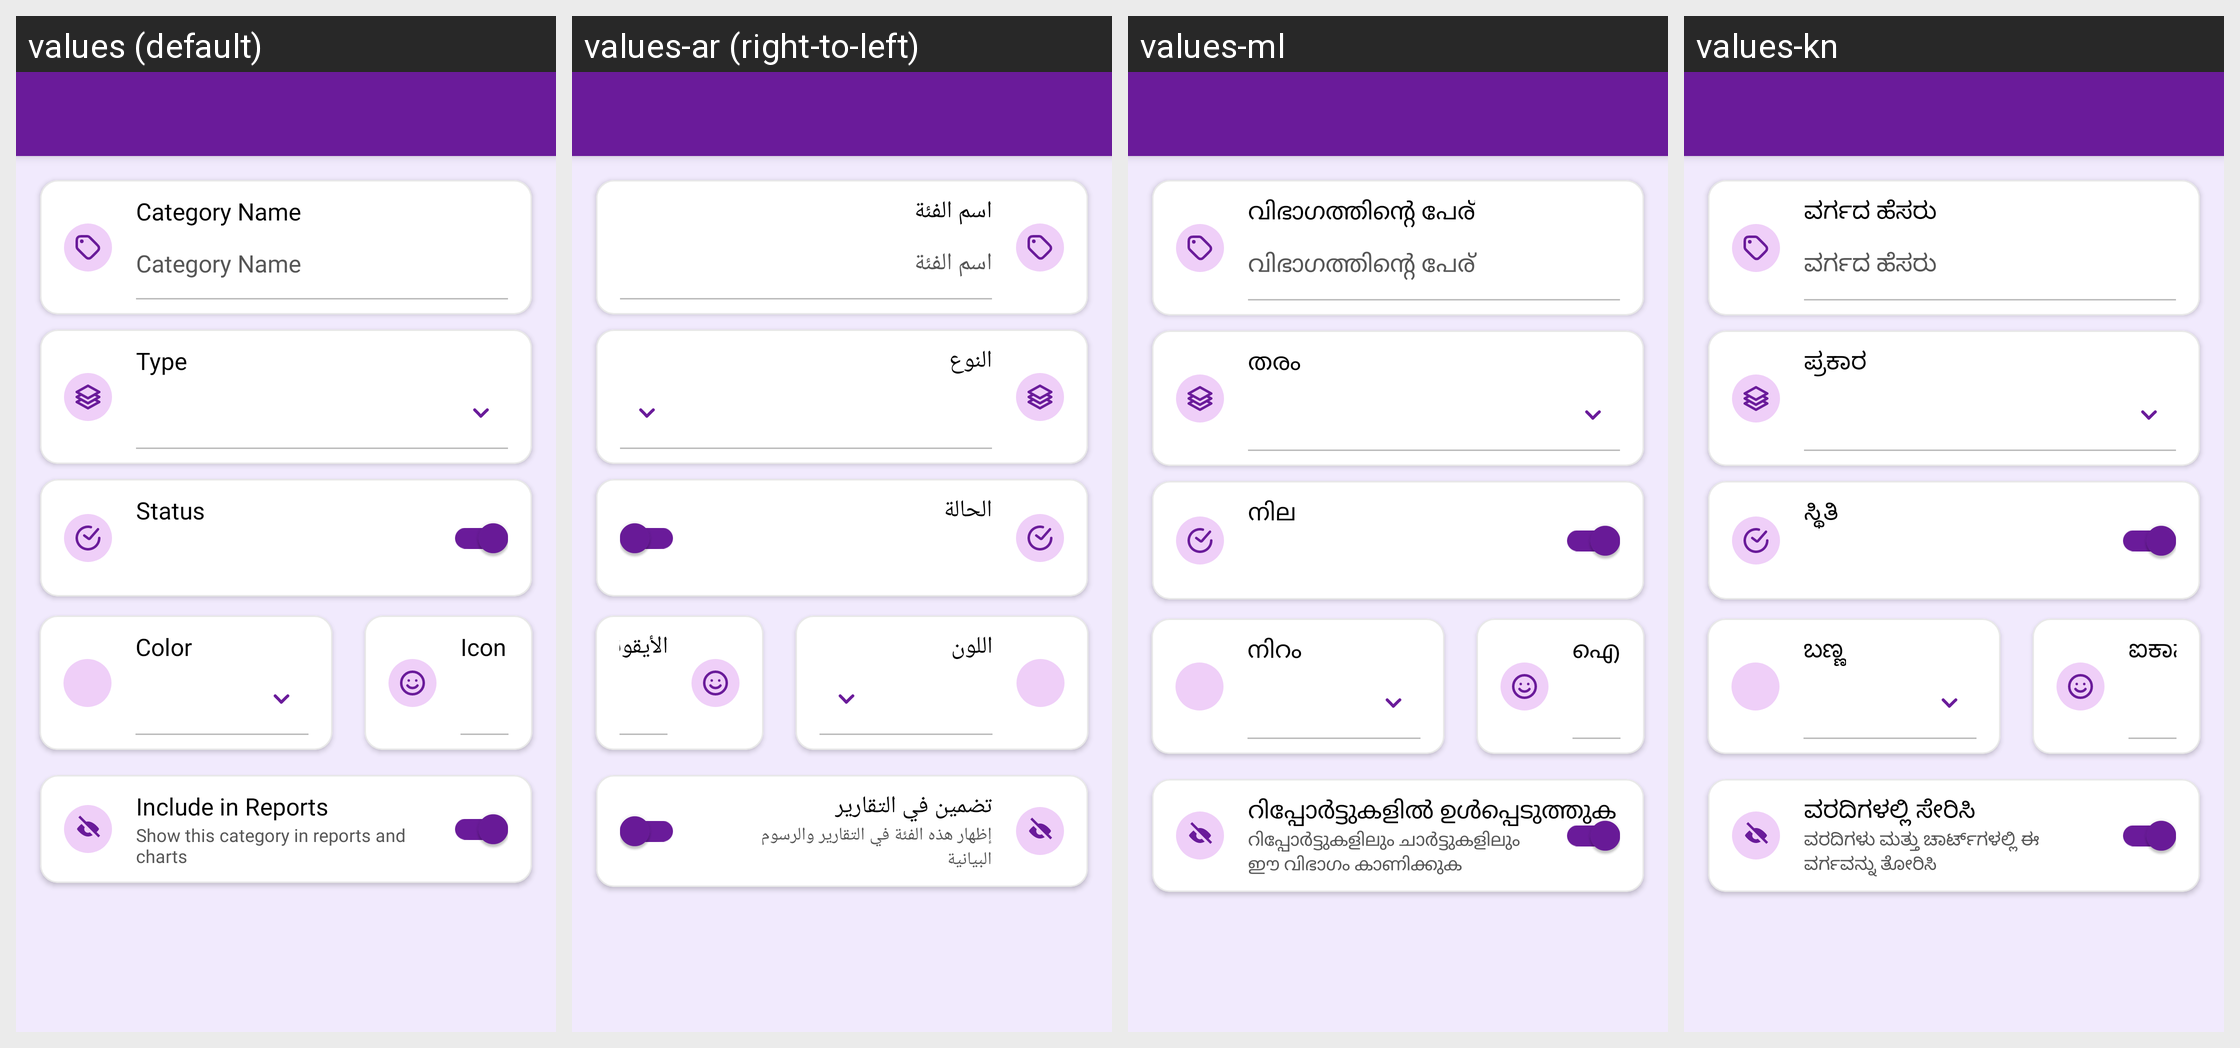

Translations of the strings shown on this Android screen, per locale in the grid:
Android screen res/layout/activity_create_category.xml rendered under 4 locales, left to right: values (default), values-ar (right-to-left), values-ml, values-kn. Device: Nexus 5 (rendered at 1080×1920; each locale shown at half size, 540×960, under a caption strip naming it); theme Theme.MoneyTracker.
Other locales in the repository, not shown: values-bn, values-cs, values-de, values-el, values-es, values-fa, values-fr, values-hi, values-in, values-it, values-ja, values-ko, values-ms, values-pl, values-pt-rBR, values-ro, values-ru, values-ta-rIN, values-te, values-th, values-tr, values-uk, values-vi, values-zh-rCN, values-zh-rTW.
Strings drawn on this screen, with the default value and each locale's value (text and hints the layout hard-codes, and strings that could not be matched under every locale, appear in the picture but are not listed):

category_name
  values: Category Name
  values-ar: اسم الفئة
  values-ml: വിഭാഗത്തിന്റെ പേര്
  values-kn: ವರ್ಗದ ಹೆಸರು

type
  values: Type
  values-ar: النوع
  values-ml: തരം
  values-kn: ಪ್ರಕಾರ

status
  values: Status
  values-ar: الحالة
  values-ml: നില
  values-kn: ಸ್ಥಿತಿ

color
  values: Color
  values-ar: اللون
  values-ml: നിറം
  values-kn: ಬಣ್ಣ

icon
  values: Icon
  values-ar: الأيقونة
  values-ml: ഐക്കൺ
  values-kn: ಐಕಾನ್

include_reports
  values: Include in Reports
  values-ar: تضمين في التقارير
  values-ml: റിപ്പോർട്ടുകളിൽ ഉൾപ്പെടുത്തുക
  values-kn: ವರದಿಗಳಲ್ಲಿ ಸೇರಿಸಿ

include_category_hint
  values: Show this category in reports and charts
  values-ar: إظهار هذه الفئة في التقارير والرسوم البيانية
  values-ml: റിപ്പോർട്ടുകളിലും ചാർട്ടുകളിലും ഈ വിഭാഗം കാണിക്കുക
  values-kn: ವರದಿಗಳು ಮತ್ತು ಚಾರ್ಟ್‌ಗಳಲ್ಲಿ ಈ ವರ್ಗವನ್ನು ತೋರಿಸಿ
